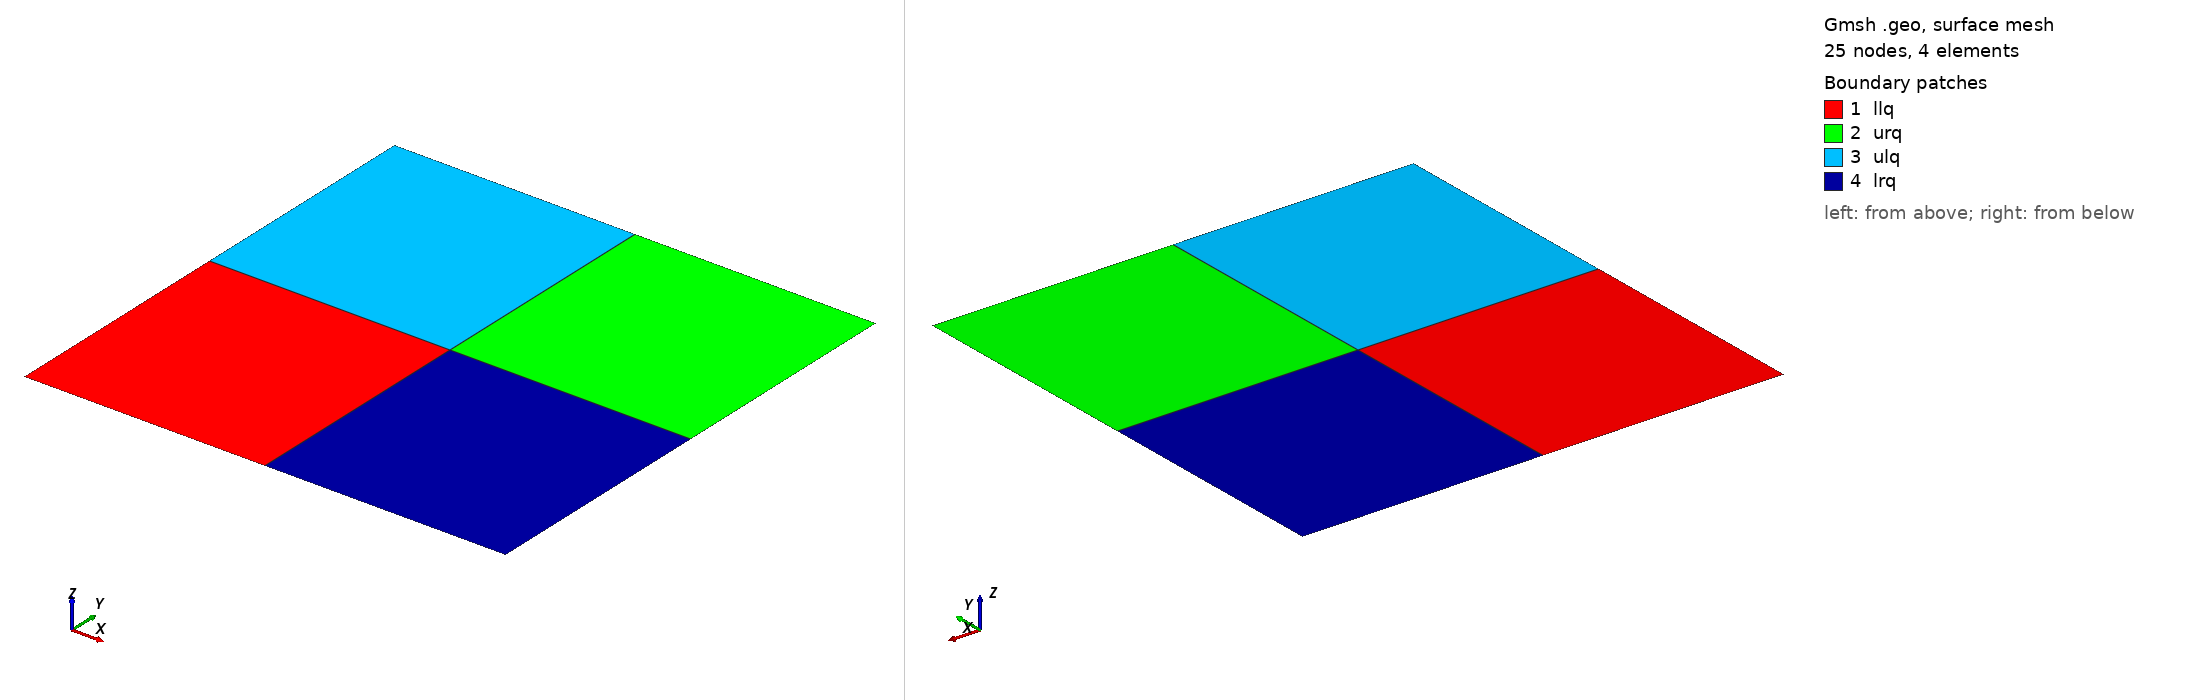

Gmsh geometry script, surface-meshed: 25 nodes, 4 surface elements. Boundary patches (legend numbers): 1 llq, 2 urq, 3 ulq, 4 lrq. Left view from above one corner, right view from below the opposite corner. Legend entries are the model's physical surfaces. The drawing asked Gmsh for element sizes between 1% and 20% of the model's largest extent; the script's own settings can give other sizes.

=== azmy-structured.geo (drawn) ===
// --- geometry -------------------------------------------------
SetFactory("OpenCASCADE");
a = 5;
b = 10;
Rectangle(1) = {0, 0, 0, a, a};
Rectangle(2) = {a, a, 0, a, a};
Rectangle(3) = {0, a, 0, a, a};
Rectangle(4) = {a, 0, 0, a, a};
Coherence;

// --- physical groups ------------------------------------------
Physical Surface("llq",1) = {1};
Physical Surface("lrq",2) = {4};
Physical Surface("urq",3) = {2};
Physical Surface("ulq",4) = {3};

Physical Curve("mirror", 13) = {10, 4, 1, 11};
Physical Curve("vacuum", 14) = {9, 7, 6, 12};

Transfinite Curve "*" = 1+1;
Transfinite Surface "*";
Mesh.RecombineAll = 1;
Mesh.ElementOrder = 2;
Mesh.SecondOrderIncomplete = 0;
